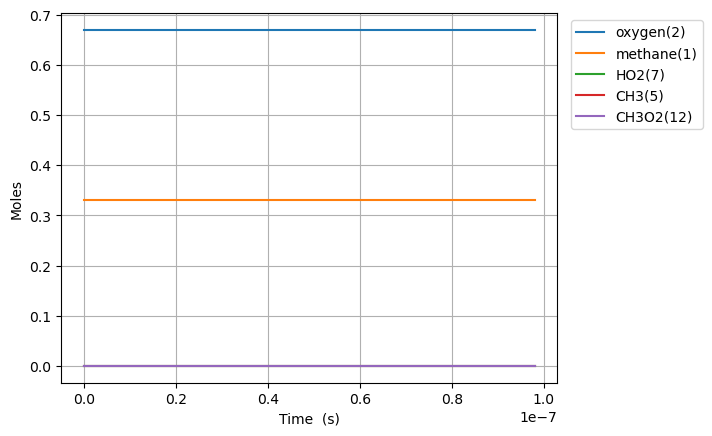

The data file committed next to this chart (first rows):
Time (s), Volume (m^3), Ar, He, Ne, N2, methane(1), oxygen(2), CH3(5), HO2(7), CH3O2(12)
0.0, 0.1122, 0.0, 0.0, 0.0, 0.0, 0.33, 0.67, 0.0, 0.0, 0.0
2.252159338205933e-16, 0.1122, 0.0, 0.0, 0.0, 0.0, 0.33, 0.67, 1.0606601667775247e-16, 1.0606601717798207e-16, 5.002295788925474e-25
6.306046146976614e-16, 0.1122, 0.0, 0.0, 0.0, 0.0, 0.33, 0.67, 2.969848450769648e-16, 2.9698484809834973e-16, 3.0213848774731588e-24
1.4413819764517973e-15, 0.1122, 0.0, 0.0, 0.0, 0.0, 0.33, 0.67, 6.788224953924348e-16, 6.788225099390844e-16, 1.454664946865911e-23
3.0629366999600693e-15, 0.1122, 0.0, 0.0, 0.0, 0.0, 0.33, 0.67, 1.4424977700916699e-15, 1.4424978336205508e-15, 6.352888076945882e-23
6.306046146976613e-15, 0.1122, 0.0, 0.0, 0.0, 0.0, 0.33, 0.67, 2.9698482157642317e-15, 2.969848480983473e-15, 2.6521924099139903e-22
1.2792265041009702e-14, 0.1122, 0.0, 0.0, 0.0, 0.0, 0.33, 0.67, 6.02454869221301e-15, 6.0245497757092756e-15, 1.0834962652176539e-21
2.5764702829075877e-14, 0.1122, 0.0, 0.0, 0.0, 0.0, 0.33, 0.67, 1.2133947985583471e-14, 1.2133952365160709e-14, 4.379577237255264e-21
5.1709578405208225e-14, 0.1122, 0.0, 0.0, 0.0, 0.0, 0.33, 0.67, 2.4352739934682327e-14, 2.4352757544062902e-14, 1.7609380576073637e-20
1.0359932955747293e-13, 0.1122, 0.0, 0.0, 0.0, 0.0, 0.33, 0.67, 4.8790297286041636e-14, 4.87903679018646e-14, 7.061582295995803e-20
2.0737883186200233e-13, 0.1122, 0.0, 0.0, 0.0, 0.0, 0.33, 0.67, 9.766530583123723e-14, 9.76655886174572e-14, 2.827862199534111e-19
4.1493783647106114e-13, 0.1122, 0.0, 0.0, 0.0, 0.0, 0.33, 0.67, 1.9541489853004706e-13, 1.9541603004859917e-13, 1.1315185520931659e-18
8.300558456891788e-13, 0.1122, 0.0, 0.0, 0.0, 0.0, 0.33, 0.67, 3.909123882672848e-13, 3.909169129107101e-13, 4.5246434252899705e-18
1e-12, 0.1122, 0.0, 0.0, 0.0, 0.0, 0.33, 0.67, 4.709452458718738e-13, 4.709525448688131e-13, 7.298996939148342e-18
1.660291864125414e-12, 0.1122, 0.0, 0.0, 0.0, 0.0, 0.33, 0.67, 7.819006003135829e-13, 7.819186786342407e-13, 1.8078320657797665e-17
3.3207639009978847e-12, 0.1122, 0.0, 0.0, 0.0, 0.0, 0.33, 0.67, 1.5638500758555145e-12, 1.5639222100785361e-12, 7.213422302156461e-17
6.641707974742826e-12, 0.1122, 0.0, 0.0, 0.0, 0.0, 0.33, 0.67, 3.1276421933947494e-12, 3.127929272956063e-12, 2.8707956131345346e-16
9.962652048487767e-12, 0.1122, 0.0, 0.0, 0.0, 0.0, 0.33, 0.67, 4.691328429486036e-12, 4.691936335822525e-12, 6.079063364893704e-16
1e-11, 0.1122, 0.0, 0.0, 0.0, 0.0, 0.33, 0.67, 4.708912754068415e-12, 4.709525448632378e-12, 6.126945639630757e-16
1.3283596122232708e-11, 0.1122, 0.0, 0.0, 0.0, 0.0, 0.33, 0.67, 6.254909727741002e-12, 6.255943398677923e-12, 1.033670936920987e-15
1.992548426972259e-11, 0.1122, 0.0, 0.0, 0.0, 0.0, 0.33, 0.67, 9.381828935805571e-12, 9.38395752436275e-12, 2.128588557178738e-15
2.6567372417212472e-11, 0.1122, 0.0, 0.0, 0.0, 0.0, 0.33, 0.67, 1.250836996738076e-11, 1.2511971650006889e-11, 3.601682626128517e-15
3.3209260564702356e-11, 0.1122, 0.0, 0.0, 0.0, 0.0, 0.33, 0.67, 1.56345119307165e-11, 1.5639985775607428e-11, 5.473844890923536e-15
4.649303685968212e-11, 0.1122, 0.0, 0.0, 0.0, 0.0, 0.33, 0.67, 2.1885613886230276e-11, 2.1896014026674962e-11, 1.0400140444685304e-14
7.306058944964166e-11, 0.1122, 0.0, 0.0, 0.0, 0.0, 0.33, 0.67, 3.438333584780499e-11, 3.440807052827904e-11, 2.473468047404644e-14
9.50452516002284e-11, 0.1122, 0.0, 0.0, 0.0, 0.0, 0.33, 0.67, 4.472085771782844e-11, 4.4761803114341134e-11, 4.094539651269059e-14
9.999999999999999e-11, 0.1122, 0.0, 0.0, 0.0, 0.0, 0.33, 0.67, 4.7050148446998176e-11, 4.7095254481917025e-11, 4.510603491886489e-14
1.1702991375081515e-10, 0.1122, 0.0, 0.0, 0.0, 0.0, 0.33, 0.67, 5.505470656852019e-11, 5.511553569991796e-11, 6.082913139777819e-14
1.390145759014019e-10, 0.1122, 0.0, 0.0, 0.0, 0.0, 0.33, 0.67, 6.5385074545153e-11, 6.546926828500952e-11, 8.419373985652858e-14
1.6099923805198866e-10, 0.1122, 0.0, 0.0, 0.0, 0.0, 0.33, 0.67, 7.571216259558812e-11, 7.582300086961577e-11, 1.1083827402765575e-13
2.0496856235316215e-10, 0.1122, 0.0, 0.0, 0.0, 0.0, 0.33, 0.67, 9.635714302054407e-11, 9.6530466037372e-11, 1.7332301682794766e-13
2.445409542242183e-10, 0.1122, 0.0, 0.0, 0.0, 0.0, 0.33, 0.67, 1.1492814896599324e-10, 1.1516718468669218e-10, 2.390357206989482e-13
2.841133460952745e-10, 0.1122, 0.0, 0.0, 0.0, 0.0, 0.33, 0.67, 1.3349118129745834e-10, 1.338039033344389e-10, 3.127220369805571e-13
3.2368573796633065e-10, 0.1122, 0.0, 0.0, 0.0, 0.0, 0.33, 0.67, 1.5204706818897447e-10, 1.524406219806117e-10, 3.935537916372183e-13
3.6325812983738683e-10, 0.1122, 0.0, 0.0, 0.0, 0.0, 0.33, 0.67, 1.705965301825129e-10, 1.7107734062521028e-10, 4.808104426974147e-13
4.02830521708443e-10, 0.1122, 0.0, 0.0, 0.0, 0.0, 0.33, 0.67, 1.891402129577384e-10, 1.897140592682342e-10, 5.738463104958479e-13
4.424029135794992e-10, 0.1122, 0.0, 0.0, 0.0, 0.0, 0.33, 0.67, 2.0767870346555124e-10, 2.083507779096832e-10, 6.720744441319769e-13
5.215476973216115e-10, 0.1122, 0.0, 0.0, 0.0, 0.0, 0.33, 0.67, 2.447421709109393e-10, 2.456242151878548e-10, 8.820442769155188e-13
6.006924810637239e-10, 0.1122, 0.0, 0.0, 0.0, 0.0, 0.33, 0.67, 2.8179054919797605e-10, 2.8289765245972216e-10, 1.107103261746021e-12
6.798372648058362e-10, 0.1122, 0.0, 0.0, 0.0, 0.0, 0.33, 0.67, 3.188267431954104e-10, 3.2017108972528266e-10, 1.34434652987217e-12
7.589820485479486e-10, 0.1122, 0.0, 0.0, 0.0, 0.0, 0.33, 0.67, 3.5585309343084345e-10, 3.574445269845334e-10, 1.5914335536900124e-12
8.381268322900609e-10, 0.1122, 0.0, 0.0, 0.0, 0.0, 0.33, 0.67, 3.9287149435622234e-10, 3.9471796423747197e-10, 1.8464698812495852e-12
9.172716160321733e-10, 0.1122, 0.0, 0.0, 0.0, 0.0, 0.33, 0.67, 4.298834802518874e-10, 4.3199140148409546e-10, 2.1079212322081004e-12
9.964163997742856e-10, 0.1122, 0.0, 0.0, 0.0, 0.0, 0.33, 0.67, 4.668902855514291e-10, 4.692648387244015e-10, 2.3745531729725674e-12
9.999999999999999e-10, 0.1122, 0.0, 0.0, 0.0, 0.0, 0.33, 0.67, 4.685658126461513e-10, 4.709525443668972e-10, 2.3867317207459754e-12
1.075561183516398e-09, 0.1122, 0.0, 0.0, 0.0, 0.0, 0.33, 0.67, 5.038929108223453e-10, 5.065382759583874e-10, 2.645365136042116e-12
1.2338507510006227e-09, 0.1122, 0.0, 0.0, 0.0, 0.0, 0.33, 0.67, 5.77888667967507e-10, 5.810851504073884e-10, 3.1964824398814436e-12
1.3692357745773426e-09, 0.1122, 0.0, 0.0, 0.0, 0.0, 0.33, 0.67, 6.411700431171298e-10, 6.448450716206164e-10, 3.675028503486342e-12
1.5046207981540625e-09, 0.1122, 0.0, 0.0, 0.0, 0.0, 0.33, 0.67, 7.044469550635272e-10, 7.086049928153153e-10, 4.1580377517880065e-12
1.6400058217307824e-09, 0.1122, 0.0, 0.0, 0.0, 0.0, 0.33, 0.67, 7.677207894035506e-10, 7.723649139914727e-10, 4.644124587922072e-12
1.7753908453075023e-09, 0.1122, 0.0, 0.0, 0.0, 0.0, 0.33, 0.67, 8.309924807183581e-10, 8.361248351490759e-10, 5.132354430717877e-12
1.910775868884222e-09, 0.1122, 0.0, 0.0, 0.0, 0.0, 0.33, 0.67, 8.942626773306766e-10, 8.998847562881126e-10, 5.6220789574360076e-12
2.0953554790570776e-09, 0.1122, 0.0, 0.0, 0.0, 0.0, 0.33, 0.67, 9.80521664863611e-10, 9.868129930570303e-10, 6.2913281934193745e-12
2.279935089229933e-09, 0.1122, 0.0, 0.0, 0.0, 0.0, 0.33, 0.67, 1.066779481060463e-09, 1.073741229791382e-09, 6.961748730919268e-12
2.4645146994027885e-09, 0.1122, 0.0, 0.0, 0.0, 0.0, 0.33, 0.67, 1.1530365728237405e-09, 1.160669466491135e-09, 7.63289366739449e-12
2.649094309575644e-09, 0.1122, 0.0, 0.0, 0.0, 0.0, 0.33, 0.67, 1.2392932020189173e-09, 1.247597703156258e-09, 8.304501137340919e-12
2.8336739197484993e-09, 0.1122, 0.0, 0.0, 0.0, 0.0, 0.33, 0.67, 1.3255495471971826e-09, 1.334525939786719e-09, 8.976392589536544e-12
3.0182535299213548e-09, 0.1122, 0.0, 0.0, 0.0, 0.0, 0.33, 0.67, 1.411805723047801e-09, 1.4214541763824862e-09, 9.648453334685678e-12
3.20283314009421e-09, 0.1122, 0.0, 0.0, 0.0, 0.0, 0.33, 0.67, 1.4980618038595694e-09, 1.5083824129435283e-09, 1.0320609083959057e-11
3.571992360439921e-09, 0.1122, 0.0, 0.0, 0.0, 0.0, 0.33, 0.67, 1.6705738108602473e-09, 1.6822388859613088e-09, 1.1665075101061687e-11
... 12 more rows
